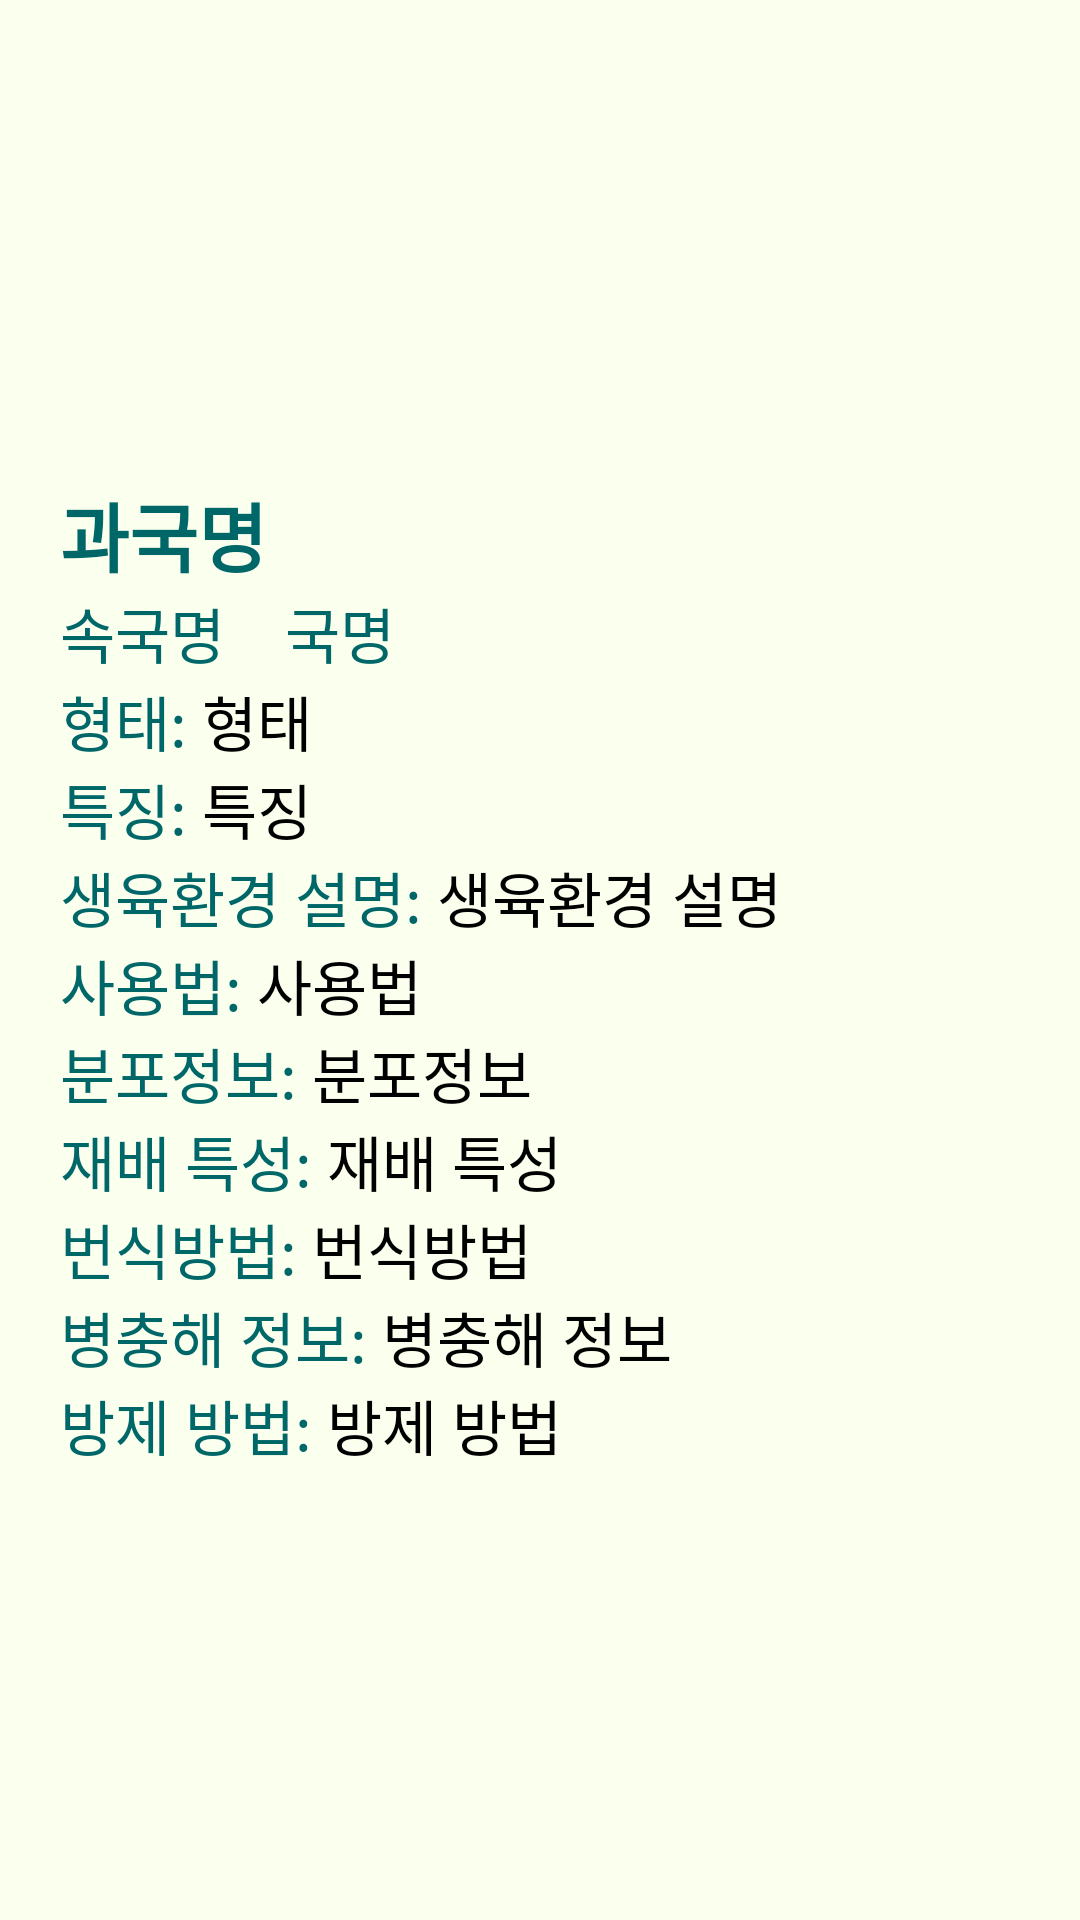

Produce the Android XML layout that renders to this screen, including the resource entries it uses.
<!-- AndroidManifest.xml: application theme Theme.GreenHouse -->
<!-- res/layout/activity_plant_info.xml -->
<?xml version="1.0" encoding="utf-8"?>
<ScrollView
    xmlns:android="http://schemas.android.com/apk/res/android"
    xmlns:app="http://schemas.android.com/apk/res-auto"
    xmlns:tools="http://schemas.android.com/tools"
    android:layout_width="match_parent"
    android:layout_height="match_parent"
    android:id="@+id/plantinfoRoot"
    tools:context=".PlantInfoActivity"
    android:background="@color/background">
    <LinearLayout
        android:layout_width="match_parent"
        android:layout_height="match_parent"
        android:orientation="vertical">
        <ImageView
            android:id="@+id/imgUrl"
            android:layout_width="240dp"
            android:layout_height="120dp"
            android:layout_marginTop="10dp"
            android:layout_marginBottom="10dp"
            android:scaleType="fitXY"
            android:layout_gravity="center"/>
        <LinearLayout
            android:layout_width="wrap_content"
            android:layout_height="wrap_content"
            android:padding="20dp"
            android:orientation="vertical">
            <TextView
                android:layout_width="wrap_content"
                android:layout_height="wrap_content"
                android:text="과국명"
                android:id="@+id/familyKorNm"
                android:textStyle="bold"
                android:textSize="25dp"
                android:textColor="@color/darkgreen" />
            <LinearLayout
                android:layout_width="wrap_content"
                android:layout_height="wrap_content"
                android:orientation="horizontal">
                <TextView
                    android:layout_width="wrap_content"
                    android:layout_height="wrap_content"
                    android:text="속국명"
                    android:id="@+id/genusKorNm"
                    android:textSize="20dp"
                    android:textColor="@color/darkgreen"
                    android:layout_marginRight="20dp"/>
                <TextView
                    android:layout_width="wrap_content"
                    android:layout_height="wrap_content"
                    android:text="국명"
                    android:id="@+id/plantGnrlNm"
                    android:textSize="20dp"
                    android:textColor="@color/darkgreen" />
            </LinearLayout>

            <LinearLayout
                android:layout_width="wrap_content"
                android:layout_height="wrap_content"
                android:orientation="horizontal">
                <TextView
                    android:layout_width="wrap_content"
                    android:layout_height="wrap_content"
                    android:text="형태: "
                    android:textSize="20dp"
                    android:textColor="@color/darkgreen"/>
                <TextView
                    android:layout_width="wrap_content"
                    android:layout_height="wrap_content"
                    android:text="형태"
                    android:id="@+id/shpe"
                    android:textSize="20dp" />
            </LinearLayout>

            <LinearLayout
                android:layout_width="wrap_content"
                android:layout_height="wrap_content"
                android:orientation="horizontal">
                <TextView
                    android:layout_width="wrap_content"
                    android:layout_height="wrap_content"
                    android:text="특징: "
                    android:textSize="20dp"
                    android:textColor="@color/darkgreen"/>
                <TextView
                    android:layout_width="wrap_content"
                    android:layout_height="wrap_content"
                    android:text="특징"
                    android:id="@+id/spft"
                    android:textSize="20dp" />
            </LinearLayout>

            <LinearLayout
                android:layout_width="wrap_content"
                android:layout_height="wrap_content"
                android:orientation="horizontal">
                <TextView
                    android:layout_width="wrap_content"
                    android:layout_height="wrap_content"
                    android:text="생육환경 설명: "
                    android:textSize="20dp"
                    android:textColor="@color/darkgreen"/>
                <TextView
                    android:layout_width="wrap_content"
                    android:layout_height="wrap_content"
                    android:text="생육환경 설명"
                    android:id="@+id/grwEvrntDesc"
                    android:textSize="20dp" />
            </LinearLayout>

            <LinearLayout
                android:layout_width="wrap_content"
                android:layout_height="wrap_content"
                android:orientation="horizontal">
                <TextView
                    android:layout_width="wrap_content"
                    android:layout_height="wrap_content"
                    android:text="사용법: "
                    android:textSize="20dp"
                    android:textColor="@color/darkgreen"/>
                <TextView
                    android:layout_width="wrap_content"
                    android:layout_height="wrap_content"
                    android:text="사용법"
                    android:id="@+id/useMthdDesc"
                    android:textSize="20dp" />
            </LinearLayout>

            <LinearLayout
                android:layout_width="wrap_content"
                android:layout_height="wrap_content"
                android:orientation="horizontal">
                <TextView
                    android:layout_width="wrap_content"
                    android:layout_height="wrap_content"
                    android:text="분포정보: "
                    android:textSize="20dp"
                    android:textColor="@color/darkgreen"/>
                <TextView
                    android:layout_width="wrap_content"
                    android:layout_height="wrap_content"
                    android:text="분포정보"
                    android:id="@+id/dstrb"
                    android:textSize="20dp" />
            </LinearLayout>

            <LinearLayout
                android:layout_width="wrap_content"
                android:layout_height="wrap_content"
                android:orientation="horizontal">
                <TextView
                    android:layout_width="wrap_content"
                    android:layout_height="wrap_content"
                    android:text="재배 특성: "
                    android:textSize="20dp"
                    android:textColor="@color/darkgreen"/>
                <TextView
                    android:layout_width="wrap_content"
                    android:layout_height="wrap_content"
                    android:text="재배 특성"
                    android:id="@+id/farmSpftDesc"
                    android:textSize="20dp" />
            </LinearLayout>

            <LinearLayout
                android:layout_width="wrap_content"
                android:layout_height="wrap_content"
                android:orientation="horizontal">
                <TextView
                    android:layout_width="wrap_content"
                    android:layout_height="wrap_content"
                    android:text="번식방법: "
                    android:textSize="20dp"
                    android:textColor="@color/darkgreen"/>
                <TextView
                    android:layout_width="wrap_content"
                    android:layout_height="wrap_content"
                    android:text="번식방법"
                    android:id="@+id/brdMthdDesc"
                    android:textSize="20dp" />
            </LinearLayout>

            <LinearLayout
                android:layout_width="wrap_content"
                android:layout_height="wrap_content"
                android:orientation="horizontal">
                <TextView
                    android:layout_width="wrap_content"
                    android:layout_height="wrap_content"
                    android:text="병충해 정보: "
                    android:textSize="20dp"
                    android:textColor="@color/darkgreen"/>
                <TextView
                    android:layout_width="wrap_content"
                    android:layout_height="wrap_content"
                    android:text="병충해 정보"
                    android:id="@+id/bugInfo"
                    android:textSize="20dp" />
            </LinearLayout>

            <LinearLayout
                android:layout_width="wrap_content"
                android:layout_height="wrap_content"
                android:orientation="horizontal">
                <TextView
                    android:layout_width="wrap_content"
                    android:layout_height="wrap_content"
                    android:text="방제 방법: "
                    android:textSize="20dp"
                    android:textColor="@color/darkgreen"/>
                <TextView
                    android:layout_width="wrap_content"
                    android:layout_height="wrap_content"
                    android:text="방제 방법"
                    android:id="@+id/bfofMthod"
                    android:textSize="20dp" />
            </LinearLayout>

        </LinearLayout>
    </LinearLayout>

</ScrollView>
<!-- resources referenced by this layout -->
<resources>
  <color name="background">#FBFFEE</color>
  <color name="darkgreen">#006769</color>
  <style name="Theme.GreenHouse" parent="Base.Theme.GreenHouse">
          <item name="android:textColor">@color/black</item>
      </style>
  <style name="Base.Theme.GreenHouse" parent="Theme.AppCompat.Light">
          
          <item name="colorPrimary">@color/white</item>
          <item name="colorOnPrimary">@color/darkgreen</item>
      </style>
  <color name="black">#FF000000</color>
  <color name="white">#FFFFFFFF</color>
</resources>
